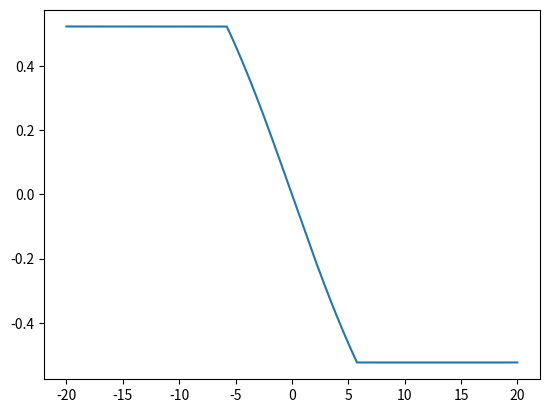

The matplotlib source for this figure:
import numpy as np
import matplotlib.pyplot as plt
#PARAMETERS

def normalize(arr, t_min, t_max):
    norm_arr = []
    diff = t_max - t_min
    diff_arr = max(arr) - min(arr)    
    for i in arr:
        temp = (((i - min(arr))*diff)/diff_arr) + t_min
        norm_arr.append(temp)
    return norm_arr


class Stanley:
    def __init__(self):
        self.INITIAL_Y_ERROR = 10
        self.INITIAL_ΤΗΕΤΑ_ERROR= 0
        self.VELOCITY = 20
        self.K =2 #control gain 
        self.max_steer = np.pi/6
    def stanley_correction( self,crosstrack_error,heading_error,velocity): #crosstrack in pixels
        desired_steering_angle = -heading_error - np.arctan(self.K*crosstrack_error/velocity)
        limited_steering_angle = np.clip(desired_steering_angle, -self.max_steer, self.max_steer)
        return limited_steering_angle


if __name__ == "__main__":
    s=Stanley() 
    result=[]
    x=[]
    for i in np.arange(-20,20,0.01):
        x.append(i)
        result.append(s.stanley_correction(i, s.INITIAL_ΤΗΕΤΑ_ERROR, s.VELOCITY))
    print(result)
    #plt.plot(x,normalize(result,-1,1))
    plt.plot(x,result)
    plt.show()
